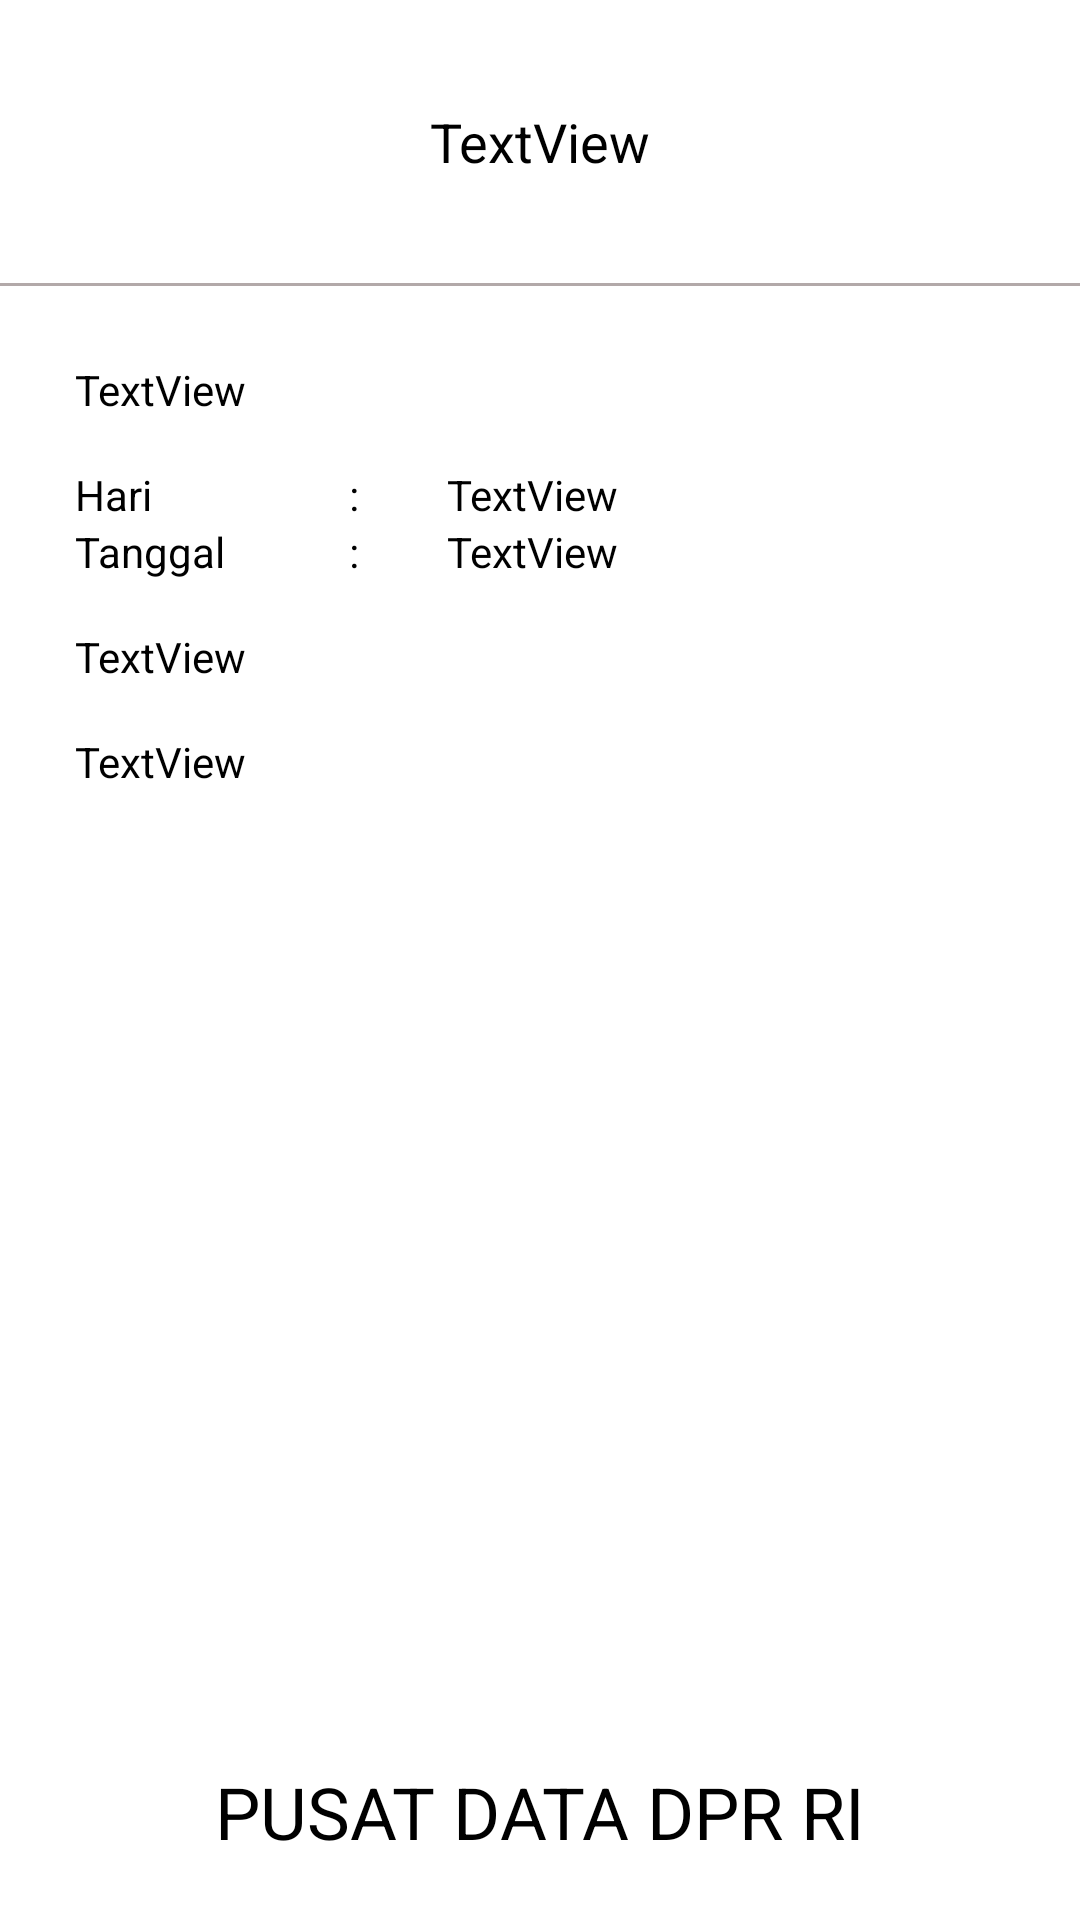

Reconstruct the res/layout file that produces this screen, plus the resources it refers to.
<!-- AndroidManifest.xml: application theme Theme.PusatDataDPRRI -->
<!-- res/layout/fragment_notifikasi_content.xml -->
<?xml version="1.0" encoding="utf-8"?>
<RelativeLayout xmlns:android="http://schemas.android.com/apk/res/android"
    xmlns:tools="http://schemas.android.com/tools"
    android:layout_width="match_parent"
    android:layout_height="match_parent"
    android:orientation="vertical"
    tools:context=".ui.notifications.view.NotifikasiContentFragment">

    <LinearLayout
        android:layout_width="match_parent"
        android:layout_height="wrap_content"
        android:orientation="vertical">
        <TextView
            android:id="@+id/txtTitle"
            android:layout_width="match_parent"
            android:layout_height="wrap_content"
            android:text="TextView"
            android:textAlignment="center"
            android:layout_marginTop="35dp"
            style="@style/TextView.robotoRegulerBlack_18sp"/>

        <View
            android:id="@+id/view2"
            android:layout_width="match_parent"
            android:layout_height="1dp"
            android:layout_marginTop="35dp"
            android:background="@color/colorGrey"/>

        <LinearLayout
            android:layout_width="match_parent"
            android:layout_height="wrap_content"
            android:orientation="vertical"
            android:padding="25dp">
            <TextView
                android:id="@+id/txtPembuka"
                android:layout_width="match_parent"
                android:layout_height="wrap_content"
                android:text="TextView"
                style="@style/TextView.robotoRegulerBlack_14sp"/>

            <LinearLayout
                android:layout_width="match_parent"
                android:layout_height="wrap_content"
                android:orientation="horizontal"
                android:layout_marginTop="16dp">

                <TextView
                    android:layout_width="match_parent"
                    android:layout_height="wrap_content"
                    android:layout_weight="2"
                    android:text="@string/hari"
                    style="@style/TextView.robotoRegulerBlack_14sp"/>

                <TextView
                    android:layout_width="match_parent"
                    android:layout_height="wrap_content"
                    android:layout_weight="2"
                    android:text=":"
                    android:textAlignment="center"
                    style="@style/TextView.robotoRegulerBlack_14sp"/>

                <TextView
                    android:id="@+id/txtHari"
                    android:layout_width="match_parent"
                    android:layout_height="wrap_content"
                    android:layout_weight="1"
                    android:text="TextView"
                    style="@style/TextView.robotoRegulerBlack_14sp"/>
            </LinearLayout>
            <LinearLayout
                android:layout_width="match_parent"
                android:layout_height="wrap_content"
                android:orientation="horizontal">

                <TextView
                    android:layout_width="match_parent"
                    android:layout_height="wrap_content"
                    android:layout_weight="2"
                    android:text="@string/tanggal"
                    style="@style/TextView.robotoRegulerBlack_14sp"/>

                <TextView
                    android:layout_width="match_parent"
                    android:layout_height="wrap_content"
                    android:layout_weight="2"
                    android:text=":"
                    android:textAlignment="center"
                    style="@style/TextView.robotoRegulerBlack_14sp"/>

                <TextView
                    android:id="@+id/txtTgl"
                    android:layout_width="match_parent"
                    android:layout_height="wrap_content"
                    android:layout_weight="1"
                    android:text="TextView"
                    style="@style/TextView.robotoRegulerBlack_14sp"/>
            </LinearLayout>

            <TextView
                android:id="@+id/txtContent"
                android:layout_width="match_parent"
                android:layout_height="wrap_content"
                android:text="TextView"
                android:layout_marginTop="16dp"
                style="@style/TextView.robotoRegulerBlack_14sp"/>

            <TextView
                android:id="@+id/txtContentPenutup"
                android:layout_width="match_parent"
                android:layout_height="wrap_content"
                android:text="TextView"
                style="@style/TextView.robotoRegulerBlack_14sp"
                android:layout_marginTop="16dp"/>
        </LinearLayout>
    </LinearLayout>

    <TextView
        android:layout_width="match_parent"
        android:layout_height="wrap_content"
        android:layout_alignParentBottom="true"
        android:text="@string/pusat_data_dpr_ri"
        android:textAlignment="center"
        style="@style/TextView.robotoRegulerBlack_24sp"
        android:layout_marginBottom="20dp"></TextView>


</RelativeLayout>
<!-- resources referenced by this layout -->
<resources>
  <color name="colorGrey">#B2A9A9</color>
  <string name="hari">Hari</string>
  <string name="pusat_data_dpr_ri">PUSAT DATA DPR RI</string>
  <string name="tanggal">Tanggal</string>
  <style name="TextView.robotoRegulerBlack_14sp">
          <item name="fontFamily">@font/roboto_regular</item>
          <item name="android:textSize">14sp</item>
          <item name="android:textColor">@color/black</item>
      </style>
  <style name="TextView.robotoRegulerBlack_18sp">
          <item name="fontFamily">@font/roboto_regular</item>
          <item name="android:textSize">18sp</item>
          <item name="android:textColor">@color/black</item>
      </style>
  <style name="TextView.robotoRegulerBlack_24sp">
          <item name="fontFamily">@font/roboto_regular</item>
          <item name="android:textSize">24sp</item>
          <item name="android:textColor">@color/black</item>
      </style>
  <style name="Theme.PusatDataDPRRI" parent="Theme.MaterialComponents.DayNight.DarkActionBar">
          
          <item name="colorPrimary">@color/warnaKulit1</item>
          <item name="colorPrimaryVariant">@color/warnaKulit1</item>
          <item name="colorOnPrimary">@color/white</item>
          
          <item name="colorSecondary">@color/teal_200</item>
          <item name="colorSecondaryVariant">@color/teal_700</item>
          <item name="colorOnSecondary">@color/black</item>
          
          <item name="android:statusBarColor" tools:targetApi="l">?attr/colorPrimaryVariant</item>
          
      </style>
  <color name="black">#FF000000</color>
  <color name="warnaKulit1">#BC927E</color>
  <color name="white">#FFFFFFFF</color>
  <color name="teal_200">#FF03DAC5</color>
  <color name="teal_700">#FF018786</color>
</resources>
